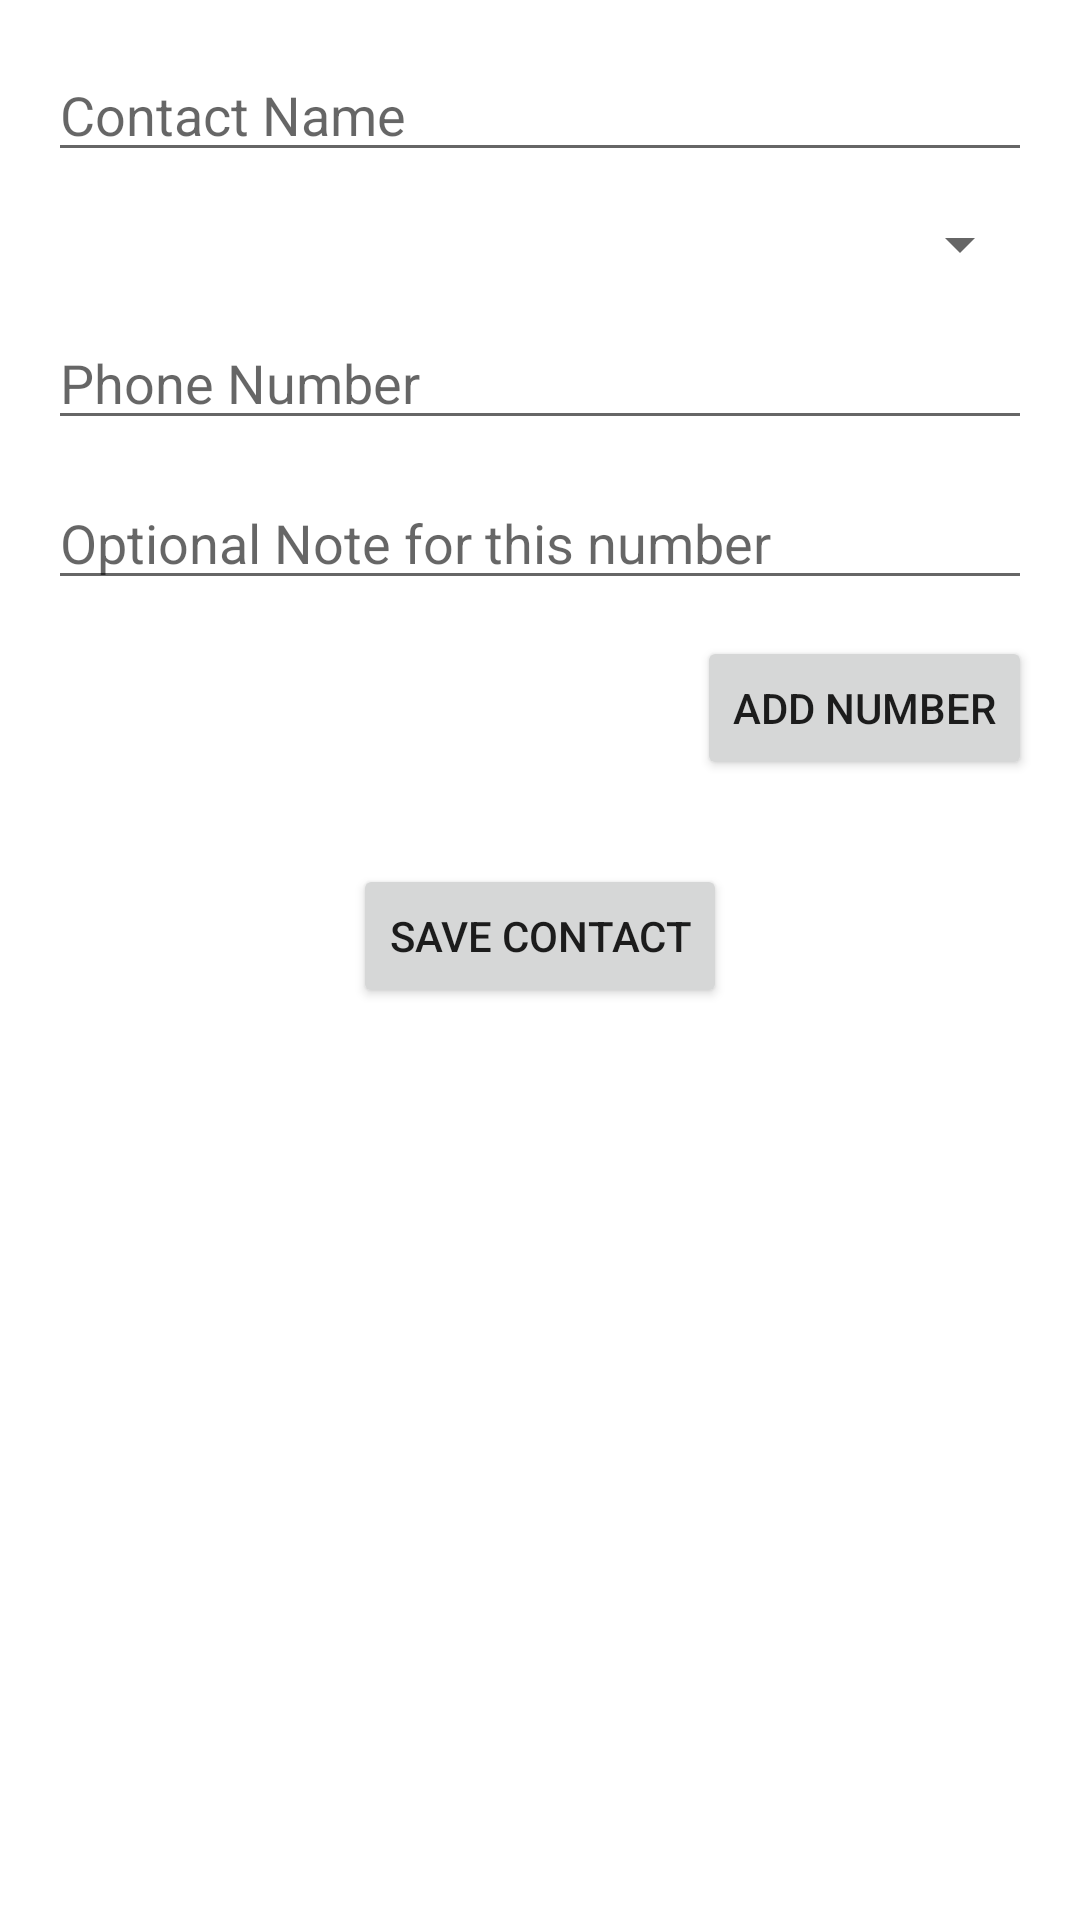

Layout XML and referenced resources for this Android screen:
<!-- AndroidManifest.xml: application theme Theme.ContactsApp -->
<!-- res/layout/dialog_add_contact.xml -->
<?xml version="1.0" encoding="utf-8"?>

<RelativeLayout xmlns:android="http://schemas.android.com/apk/res/android"
    android:id="@+id/dialogRoot"
    android:layout_width="match_parent"
    android:layout_height="wrap_content"
    android:padding="16dp">

    <EditText
        android:id="@+id/editTextName"
        android:layout_width="match_parent"
        android:layout_height="wrap_content"
        android:hint="Contact Name"
        android:inputType="textPersonName" />

    <Spinner
        android:id="@+id/countryCodeSpinner"
        android:layout_width="match_parent"
        android:layout_height="wrap_content"
        android:layout_below="@id/editTextName"
        android:layout_marginTop="12dp" />

    <EditText
        android:id="@+id/editTextPhone"
        android:layout_width="match_parent"
        android:layout_height="wrap_content"
        android:layout_below="@id/countryCodeSpinner"
        android:layout_marginTop="12dp"
        android:hint="Phone Number"
        android:inputType="phone" />

    <EditText
        android:id="@+id/editTextNote"
        android:layout_width="match_parent"
        android:layout_height="wrap_content"
        android:layout_below="@id/editTextPhone"
        android:layout_marginTop="12dp"
        android:hint="Optional Note for this number"
        android:inputType="text" />

    <Button
        android:id="@+id/buttonAddNumber"
        android:layout_width="wrap_content"
        android:layout_height="wrap_content"
        android:text="Add Number"
        android:layout_below="@id/editTextNote"
        android:layout_alignParentEnd="true"
        android:layout_marginTop="12dp" />

    <LinearLayout
        android:id="@+id/phoneNumberContainer"
        android:layout_width="match_parent"
        android:layout_height="wrap_content"
        android:layout_below="@id/buttonAddNumber"
        android:layout_marginTop="12dp"
        android:orientation="vertical" />

    <Button
        android:id="@+id/buttonSaveContact"
        android:layout_width="wrap_content"
        android:layout_height="wrap_content"
        android:text="Save Contact"
        android:layout_below="@id/phoneNumberContainer"
        android:layout_centerHorizontal="true"
        android:layout_marginTop="16dp" />

</RelativeLayout>
<!-- resources referenced by this layout -->
<resources>
  <style name="Theme.ContactsApp" parent="Theme.MaterialComponents.DayNight.NoActionBar">
          
          <item name="colorPrimary">#6200EE</item>
          <item name="colorPrimaryVariant">#3700B3</item>
          <item name="colorOnPrimary">#FFFFFF</item>
  
          
          <item name="android:windowBackground">#FFFFFF</item>
  
          
          <item name="android:statusBarColor">?attr/colorPrimaryVariant</item>
  
          
          <item name="actionBarTheme">@style/ThemeOverlay.MaterialComponents.ActionBar</item>
      </style>
</resources>
